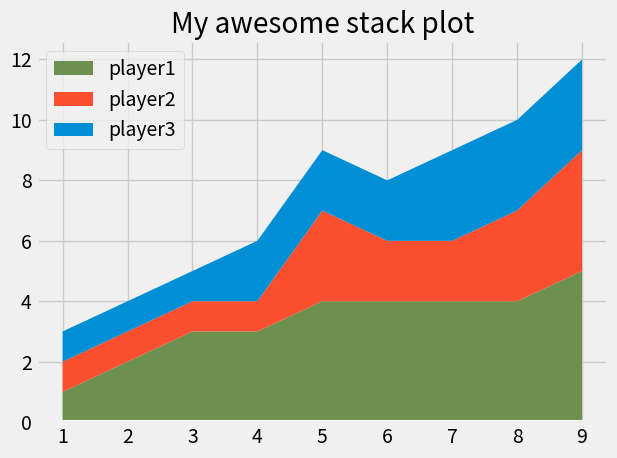

Write Python code to recreate this figure.
# module 4
# stack plots

# stack plot are also called area plot.
# they are pretty simmilar to pie charts because they show us how the propotions of different values contribute to the whole.
# but instead of doing this just one time, stack plot shows us over time.
# stack plots are really good for data when we want to track a total and also track down a total by a specific catagory.

# lets say we are playing video game and we have teams and we want to keep track the total points for the whole team 
# and also how many points each individual player contributed.

from matplotlib import pyplot as plt
plt.style.use("fivethirtyeight")

minutes=[1,2,3,4,5,6,7,8,9]# this is the minutes list of the game
player1=[1,2,3,3,4,4,4,4,5]# this players list indicates how many points they have scored in entire game up to that point.
player2=[1,1,1,1,3,2,2,3,4]
player3=[1,1,1,2,2,2,3,3,3]

# we can use pie plots to see players contribution after each minutes.
#plt.pie([1,1,1],labels=["player1","player2","player3"])
# now lets use a stack plot to look at the distributation over an entire series of minutes.
# we can do that by stackplot method.
plt.stackplot(minutes,player1,player2,player3,labels=["player1","player2","player3"],colors=["#6d904f","#fc4f30","#008fd5"])
# first we need to pass in the x axis value that represents the prograssion which is minutes.
# now we can pass in our player list one by one as additional arguement. This can also be a multidimentional array if our dta is arranged that way.
# but ours are currently individual one-by list.
# we can also add labels in our list by lables arguement and legend() method. it will make our labels activated.
# but this legends are not in the exact place where we need. so we are going to change its location.
# we can do that by adding extra arguement in our legend method which is loc.
# we can also specific the exact location of legends by passing coordinates.
# we can find it by searching in google matplolib legends to know more information about it.
# we can also customize the color by adding extra color arguement.

plt.legend(loc="upper left")
# we can also specify the location using coordinates by adding tuple instead of string.
#plt.legend(loc=(0.07,0.05))
plt.title("My awesome stack plot")
plt.tight_layout()
#plt.savefig("plot6.png")
plt.show()
# another common usecase for stack plots is to visualize something that maintains a total.
# for example, lets say that we have a project and our team is allowed to work in that project 8 hours at a day.
# we could use a stack plot to show who is working with that project most of the time.
# stack plots is used in different alalyticts such as youtube analyticts use this for video views and traffic sources.


# Blue  -   #008fd5
# Red   -   #fc4f30
# Yellow-   #e5ae37
# Green -   #6d904f
